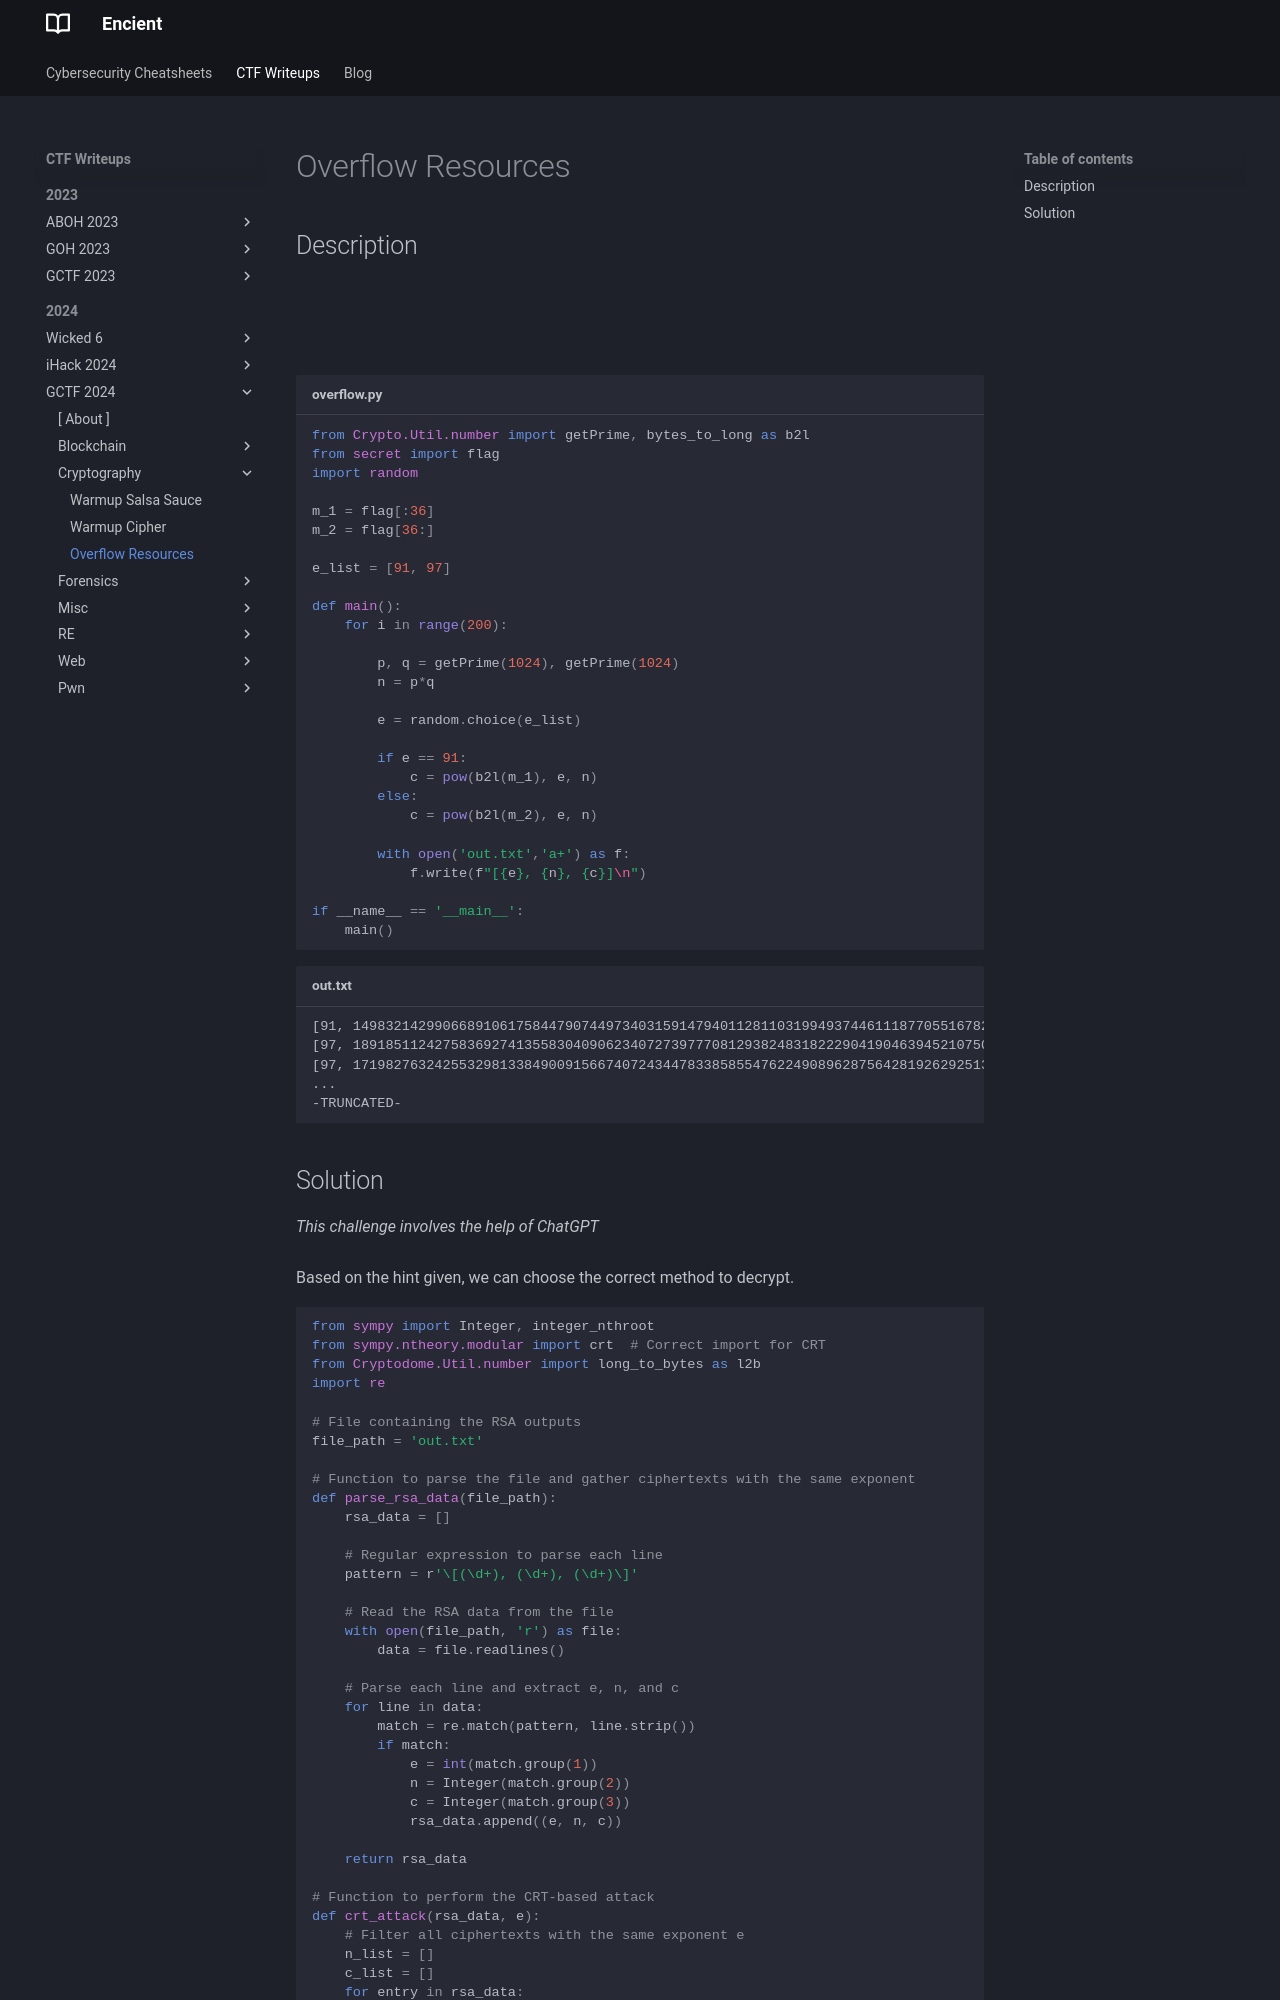

repository: encient/encient.github.io · page: ctf/2024/gctf-2024/crypto/overflow-resources/index.html · generator: mkdocs

## Description
![](overflow1.png)
///caption
///
![](overflow2.png)
///caption
///

```python {title="overflow.py"}
from Crypto.Util.number import getPrime, bytes_to_long as b2l
from secret import flag
import random

m_1 = flag[:36]
m_2 = flag[36:]

e_list = [91, 97]

def main():
    for i in range(200):

        p, q = getPrime(1024), getPrime(1024)
        n = p*q
                
        e = random.choice(e_list)

        if e == 91:
            c = pow(b2l(m_1), e, n)            
        else:
            c = pow(b2l(m_2), e, n)

        with open('out.txt','a+') as f:
            f.write(f"[{e}, {n}, {c}]\n")

if __name__ == '__main__':
    main()
```

```text {title="out.txt"}
[91, 14983214299066891061758447907449734031591479401128110319949374461118770551678260191839572082804349761512767318894967010228984909916341049249372312579328145999879843259939716585996895193476087662072761717845396714667587138238070652587777938480062286892034492696138939826635626536213397079816184344818701332417040993543251638010610799732264502641538422724621617985705649419671506540412576508561554234295096373970634306474965431323943669392641068817463384789589392395503251719627006438801852992070056199952903701767640494504118651826768705789289672322282090103023185725143556966997097340296482973615728612033222504687627, 9848550218070250281313731844475223533302037268897308471790223719108618142981536047970286689350810234407355365853957569950091166640040981374424971066265130432074910895250103525973705712597736245392043801098618781288153458786032521561882004009669816537147719828763071320853700521249885717668958189557361081921448433813313053960676083547476139339699167996920379764770648302157346661532135205703823515844714964210295870102905156759257014265986334863138093414295224935121219307447074862542432386632420663802893271413110548146586006916146408106291427967881880343674332553133850725333728855028825529234005866493025628378567]
[97, 18918511242758369274135583040906234072739777081293824831822290419046394521075004241044392837591457688093656177294970319760915956949626302560112140916289867297798535449423453652808753056883116291122634842893812257751852158797771835165279266215601549942265586281327781869763218534671861542494546852729864694245748555489344761104133931610491821269226322466425326440166168962575646847219325887362601770077560870025177332382912244790498458050378578548988123926823833296250770307086310450945513831278245702856258526674103142039819512898528151992858996859731873672568668916632785112586424198588691632068716925901053977994803, 1111854131923152121778411823885080618496516431832170019729885596456453070819653848026418896658511719640129789446227771539544436772954090934062758582886032431577449158533883509555624889697372225574602837709404946003355721678126053739295416358062826997957551509997889330076325183135155928289937098358872658400667835632503636506841042431125533820898161002908227732376121702712623625863693261860472084133300080315245448195998064682296385149915828369342573512858682215282907138773991213797145511618904555424813028567873972616040757844536803643740005454831877610542748203108337227406625687987978050019556553283326380929133]
[97, 17198276324255329813384900915667407243447833858554762249089628756428192629251347632199931988065605821443721449248775346607605092850087601432414079750820836389742459443001561727120135769645466942152683796909664708588308264964371003928291839293419137364014351955179721401731084646969965841913974814816490366160495071445193988296480456766915756053513916780673158468856832446841612264994048349113565616232255060165322624612667869601632165158251257526339645522222676877213662544796128628594805767864838598868471685970028451605471976440499496598318184049478553846994038346783472931384395961528204222662295835110316818936613, 4561934652288509820923329534569431945174543724388366377557985525195392678023166325769852355332497253352722628786040321200870175247067447556959970319247552938816045061507023191275279325866450910270661126820518008930860256221015303365587398054889718520099535555986357360629681116378542956908222790760876232230583309161647304697721585235124846656512305569283147060480515786385328932651904700266719765939265417787796117615712789749738719506558641434407761610060486945914017582475367893999851213581497278168216903275002469441661114390284426076248514984032723501885378126814559296326889758573003372553845280614364206038324]
...
-TRUNCATED-
```
